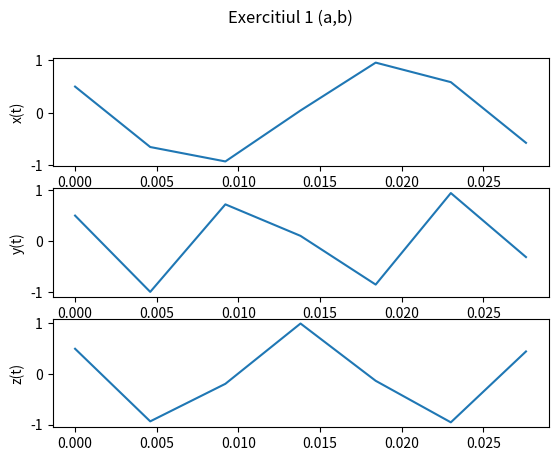
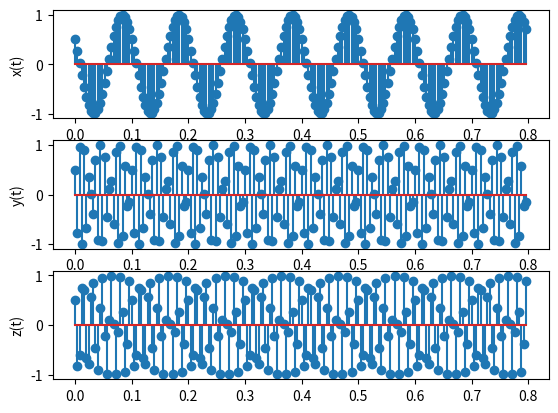

These charts were generated, in order, by the following Python code:
import numpy as np
import matplotlib.pyplot as plt

# Subpunctul a)
t = np.arange(0, 0.03, np.random.uniform(0.0001,0.009))

# Subpunctul b)
fig, axs = plt.subplots(3, 1)
fig.suptitle('Exercitiul 1 (a,b) ')

x = np.cos(520 * np.pi * t + np.pi / 3)
y = np.cos(280 * np.pi * t - np.pi / 3)
z = np.cos(120 * np.pi * t + np.pi / 3)

axs[0].plot(t, x)
axs[1].plot(t, y)
axs[2].plot(t, z)

axs[0].set_ylabel('x(t)')
axs[1].set_ylabel('y(t)')
axs[2].set_ylabel('z(t)')

plt.savefig('ex1AB.pdf')

plt.show()

# Subpunctul c)

fig, axs = plt.subplots(3)

t = np.arange(0, 0.8, 0.8/200)

xc = np.cos(520 * np.pi * t + np.pi / 3)
yc = np.cos(280 * np.pi * t - np.pi / 3)
zc = np.cos(120 * np.pi * t + np.pi / 3)

axs[0].stem(t, xc)
axs[1].stem(t, yc)
axs[2].stem(t, zc)

axs[0].set_ylabel('x(t)')
axs[1].set_ylabel('y(t)')
axs[2].set_ylabel('z(t)')

plt.savefig('ex1C.pdf')
plt.show()